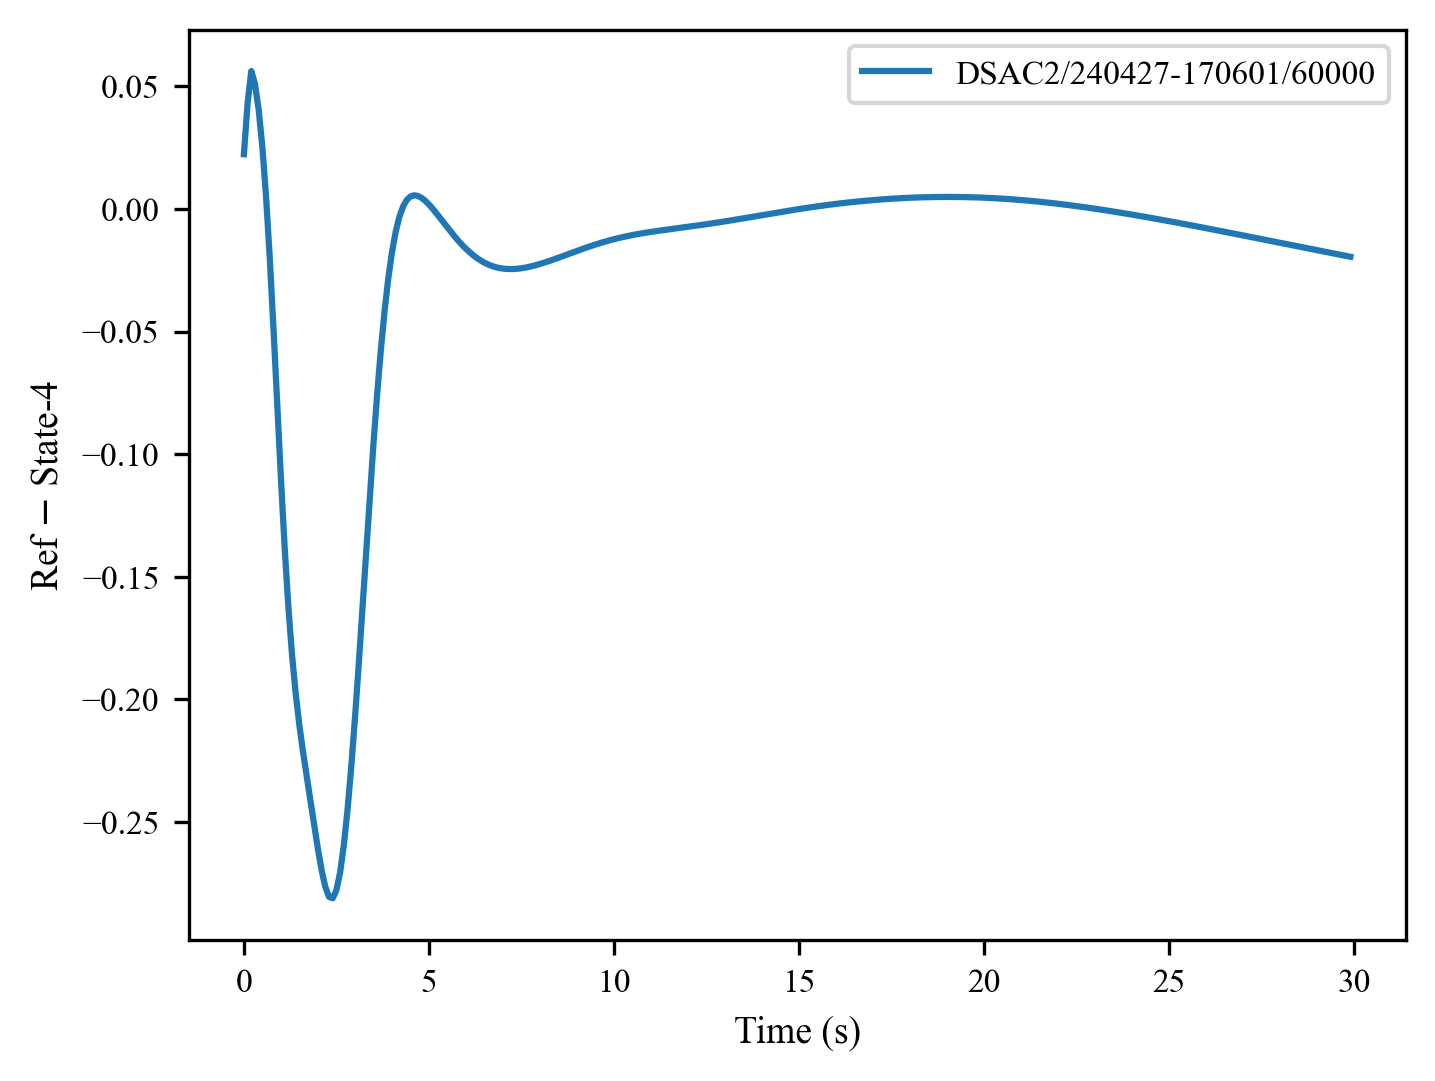

Data behind this chart, as committed beside it:
, 0, 1, 2, 3, 4, 5, 6, 7, 8, 9, 10, 11, 12, 13, 14, 15, 16, 17, 18, 19, 20, 21, 22
0, 0.02229, 0.04312, 0.0562, 0.0509, 0.04033, 0.02504, 0.004717, -0.02032, -0.04898, -0.07949, -0.1097, -0.1376, -0.1618, -0.1817, -0.1977, -0.2106, -0.2216, -0.2316, -0.2415, -0.2513, -0.2609, -0.2696, -0.2764
